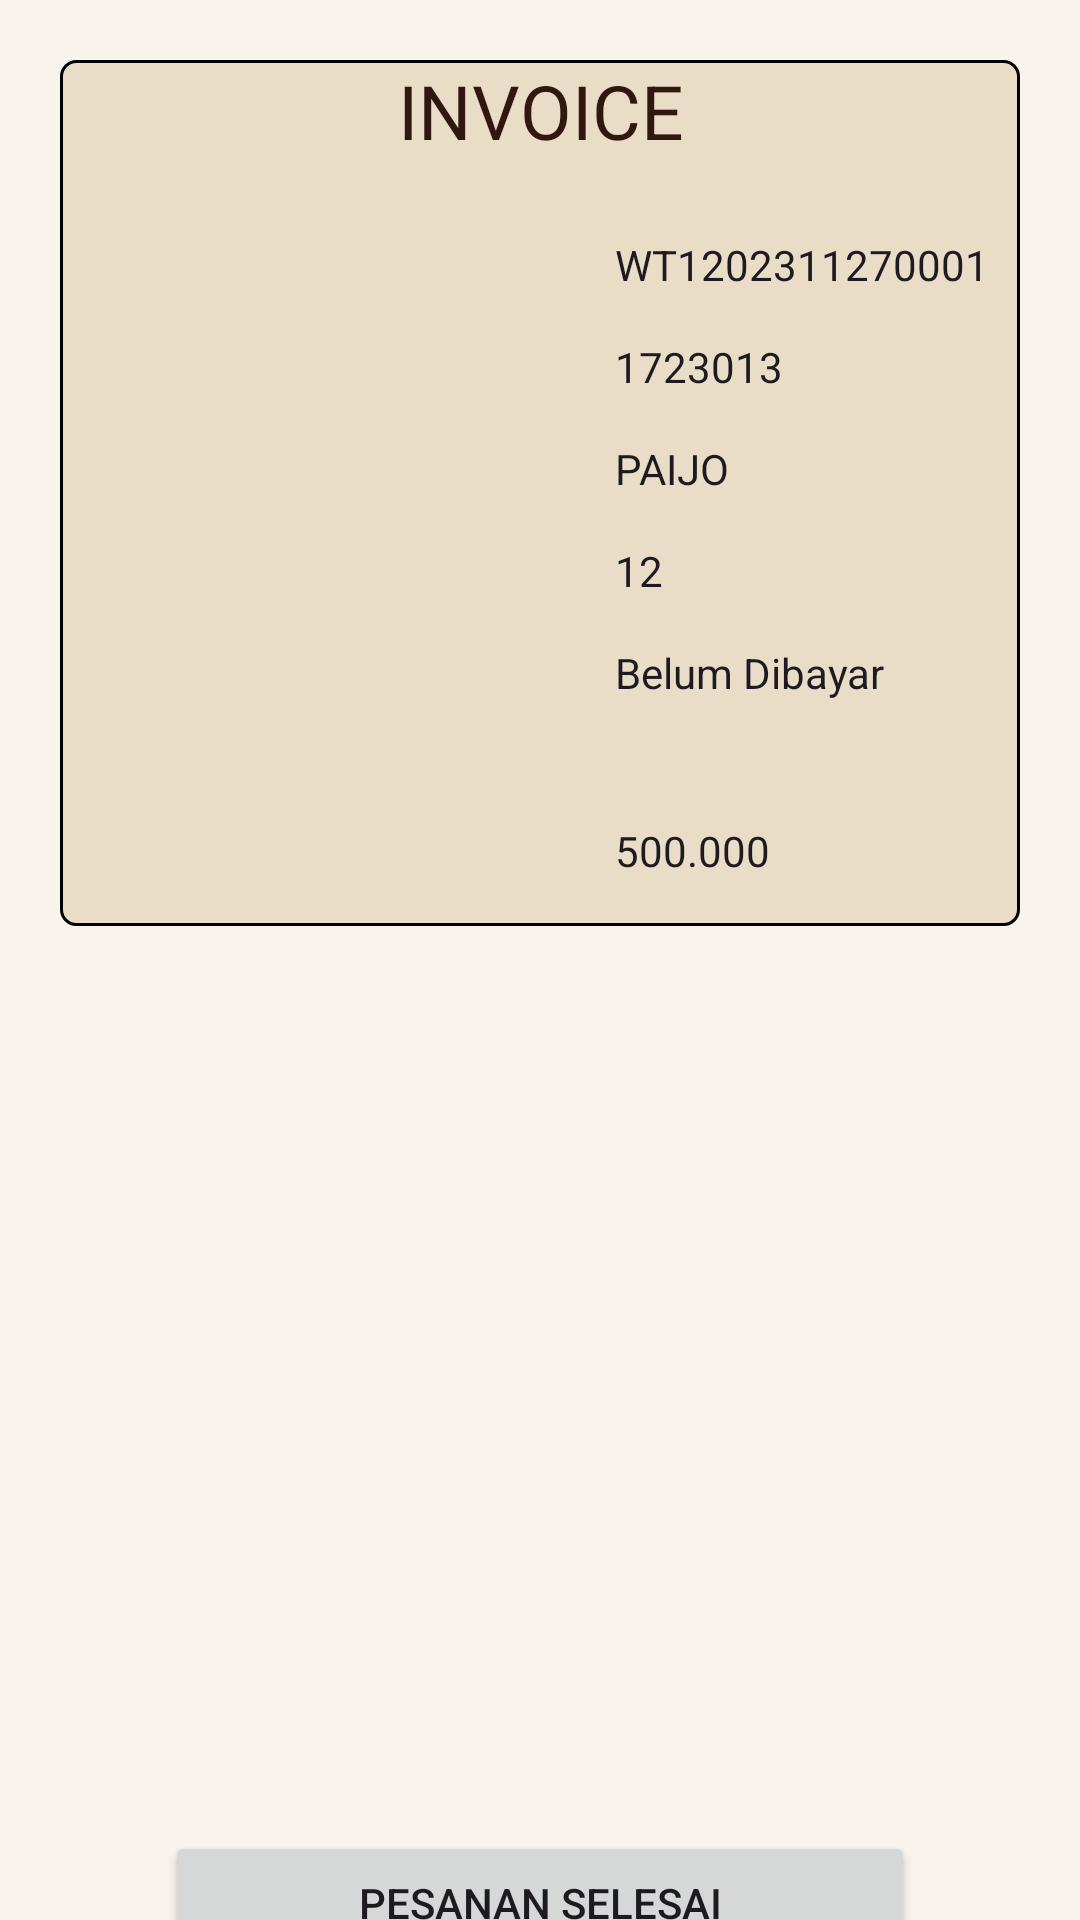

Layout XML and referenced resources for this Android screen:
<!-- AndroidManifest.xml: application theme Theme.BurjoHolic7 -->
<!-- res/layout/fragment_transaction_details.xml -->
<?xml version="1.0" encoding="utf-8"?>
<androidx.constraintlayout.widget.ConstraintLayout xmlns:android="http://schemas.android.com/apk/res/android"
    xmlns:app="http://schemas.android.com/apk/res-auto"
    xmlns:tools="http://schemas.android.com/tools"
    android:layout_width="match_parent"
    android:layout_height="match_parent"
    android:id="@+id/fragment_container"
    tools:context=".ui.transaction_details.DetailTransactionPage">

    <LinearLayout
        android:id="@+id/cont_invoice"
        android:layout_width="match_parent"
        android:layout_height="wrap_content"
        android:layout_marginHorizontal="20dp"
        android:layout_marginVertical="20dp"
        android:orientation="vertical"
        android:background="@drawable/border"
        app:layout_constraintTop_toTopOf="parent"
        tools:ignore="MissingConstraints">
        <TextView
            android:id="@+id/judul_invoice"
            android:layout_width="match_parent"
            android:layout_height="wrap_content"
            android:textAlignment="center"
            style="@style/Text.Title"
            android:text="INVOICE"/>
        <LinearLayout
            android:layout_width="match_parent"
            android:layout_height="wrap_content"
            android:layout_marginTop="25dp"
            android:gravity="fill_horizontal">
            <TextView
                android:paddingLeft="25dp"
                android:id="@+id/labelDetailIdTransaksi"
                style="@style/text_common"
                tools:text="Id Transaksi"/>
            <TextView
                android:paddingLeft="25dp"
                android:id="@+id/valDetailIdTransaksi"
                style="@style/text_common"
                android:text="WT1202311270001"
                />
        </LinearLayout>
        <LinearLayout
            android:layout_width="match_parent"
            android:layout_height="wrap_content"
            android:layout_marginTop="15dp"
            android:gravity="fill_horizontal">
            <TextView
                android:paddingLeft="25dp"
                android:id="@+id/labelDetailIdPelanggan"
                style="@style/text_common"
                tools:text="Id Pelanggan"/>
            <TextView
                android:paddingLeft="25dp"
                android:id="@+id/valDetailIdPelanggan"
                style="@style/text_common"
                android:text="1723013"
                />
        </LinearLayout>
        <LinearLayout
            android:layout_width="match_parent"
            android:layout_height="wrap_content"
            android:layout_marginTop="15dp"
            android:gravity="fill_horizontal">
            <TextView
                android:paddingLeft="25dp"
                android:id="@+id/labelDetailNamaPelanggan"
                style="@style/text_common"
                tools:text="Nama Pelanggan"/>
            <TextView
                android:paddingLeft="25dp"
                android:id="@+id/valDetailNamaPelanggan"
                android:text="PAIJO"
                style="@style/text_common"
                />
        </LinearLayout>
        <LinearLayout
            android:layout_width="match_parent"
            android:layout_height="wrap_content"
            android:layout_marginTop="15dp"
            android:gravity="fill_horizontal">
            <TextView
                android:paddingLeft="25dp"
                android:id="@+id/labelDetailKodeMeja"
                style="@style/text_common"
                tools:text="Kode Meja"/>
            <TextView
                android:paddingLeft="25dp"
                android:id="@+id/valDetailKodeMeja"
                android:text="12"
                style="@style/text_common"
                />
        </LinearLayout>
        <LinearLayout
            android:layout_width="match_parent"
            android:layout_height="wrap_content"
            android:layout_marginTop="15dp"
            android:gravity="fill_horizontal">
            <TextView
                android:paddingLeft="25dp"
                android:id="@+id/labelDetailStatus"
                style="@style/text_common"
                tools:text="Status"/>
            <TextView
                android:paddingLeft="25dp"
                android:id="@+id/valDetailStatus"
                style="@style/text_common"
                android:text="Belum Dibayar"
                />
        </LinearLayout>
        <LinearLayout
            android:layout_width="match_parent"
            android:layout_height="50dp"
            android:layout_marginTop="25dp"
            android:gravity="center">
            <TextView
                android:paddingLeft="25dp"
                android:id="@+id/labelDetailSummary"
                android:paddingRight="10dp"
                style="@style/text_common"
                tools:text="Total Transaksi"/>
            <TextView
                android:paddingLeft="25dp"
                android:id="@+id/valDetailSummary"
                android:text="500.000"
                style="@style/text_common"
                />
        </LinearLayout>
    </LinearLayout>

    <androidx.recyclerview.widget.RecyclerView
        android:id="@+id/rv_list"
        android:layout_width="match_parent"
        android:layout_height="300dp"
        app:layout_constraintBottom_toTopOf="@+id/submit_pesanan"
        app:layout_constraintEnd_toEndOf="parent"
        app:layout_constraintStart_toStartOf="parent"
        app:layout_constraintTop_toBottomOf="@+id/cont_invoice"
        tools:listitem="@layout/recycle_detailmakanan" />

    <Button
        android:id="@+id/submit_pesanan"
        android:layout_width="250dp"
        android:layout_height="wrap_content"
        android:text="PESANAN SELESAI"
        app:layout_constraintTop_toBottomOf="@id/rv_list"
        android:layout_marginTop="20dp"
        app:layout_constraintEnd_toEndOf="parent"
        app:layout_constraintBottom_toBottomOf="parent"
        app:layout_constraintStart_toStartOf="parent"/>
</androidx.constraintlayout.widget.ConstraintLayout>
<!-- res/layout/recycle_detailmakanan.xml (included above) -->
<?xml version="1.0" encoding="utf-8"?>
<androidx.cardview.widget.CardView
    xmlns:android="http://schemas.android.com/apk/res/android"
    xmlns:app="http://schemas.android.com/apk/res-auto"
    xmlns:tools="http://schemas.android.com/tools"
    android:layout_width="match_parent"
    android:layout_height="wrap_content"
    app:cardCornerRadius="10dp"
    android:layout_marginHorizontal="20dp"
    android:layout_marginVertical="10dp"
    android:id="@+id/root_detail"
    >

    <androidx.constraintlayout.widget.ConstraintLayout
        android:layout_width="match_parent"
        android:layout_height="match_parent"
        android:padding="16dp">

        <ImageView
            android:id="@+id/Detail_gambar_makanan"
            android:layout_width="50dp"
            android:layout_height="50dp"
            android:src="@drawable/home"
            app:layout_constraintStart_toStartOf="parent"
            app:layout_constraintEnd_toStartOf="@id/Detail_nama_makanan"
            app:layout_constraintTop_toTopOf="parent"
            app:layout_constraintBottom_toBottomOf="parent"
             />
        <TextView
            android:id="@+id/Detail_nama_makanan"
            android:layout_width="wrap_content"
            android:layout_height="wrap_content"
            android:text="Ayam Goreng"
            android:textStyle="bold"
            android:textSize="20dp"
            app:layout_constraintStart_toEndOf="@id/Detail_gambar_makanan"
            app:layout_constraintEnd_toStartOf="@id/Detail_harga_makanan"
            app:layout_constraintTop_toTopOf="parent"
            app:layout_constraintBottom_toBottomOf="parent"
            />

        <TextView
            android:id="@+id/Detail_harga_makanan"
            android:layout_width="wrap_content"
            android:layout_height="wrap_content"
            android:text="130.000"
            android:textSize="20dp"
            android:textStyle="bold"
            app:layout_constraintBottom_toBottomOf="parent"
            app:layout_constraintEnd_toEndOf="parent"
            app:layout_constraintStart_toEndOf="@id/Detail_nama_makanan"
            app:layout_constraintTop_toTopOf="parent"
            />

    </androidx.constraintlayout.widget.ConstraintLayout>

</androidx.cardview.widget.CardView>
<!-- resources referenced by this layout -->
<resources>
  <!-- drawable border (drawable) -->
  <?xml version="1.0" encoding="utf-8"?>
  <shape xmlns:android="http://schemas.android.com/apk/res/android" android:shape="rectangle">
      <stroke android:color="#000" android:width="1dp" />
      <solid android:color="#88DCCAA8" ></solid>
      <corners android:radius="5dp"></corners>
  </shape>
  <style name="Text.Title">
          <item name="fontFamily">@font/playfairdisplay_medium</item>
          <item name="android:textSize">25sp</item>
      </style>
  <style name="text_common" parent="TextAppearance.AppCompat">
          <item name="android:textSize">14dp</item>
          <item name="android:layout_width">0dp</item>
          <item name="android:layout_height">wrap_content</item>
          <item name="android:layout_weight">1</item>
      </style>
  <style name="Theme.BurjoHolic7" parent="Base.Theme.BurjoHolic7">
          
          <item name="colorPrimary">@color/primaryColor</item>
          <item name="colorPrimaryVariant">@color/primaryDarkColor</item>
          <item name="colorOnPrimary">@color/primaryTextColor</item>
          
          <item name="colorSecondary">@color/secondaryColor</item>
          <item name="colorSecondaryVariant">@color/secondaryDarkColor</item>
          <item name="colorOnSecondary">@color/secondaryTextColor</item>
          
          <item name="android:statusBarColor">?attr/colorPrimaryVariant</item>
          
          <item name="android:windowBackground">@color/backgroundColor</item>
      </style>
  <style name="Base.Theme.BurjoHolic7" parent="Theme.Material3.DayNight">
          
          
      </style>
  <color name="primaryColor">#5b3f36</color>
  <color name="primaryDarkColor">#301810</color>
  <color name="primaryTextColor">#ffffff</color>
  <color name="secondaryColor">#ffa726</color>
  <color name="secondaryDarkColor">#c77800</color>
  <color name="secondaryTextColor">#000000</color>
  <color name="backgroundColor">#f9f3ee</color>
</resources>
